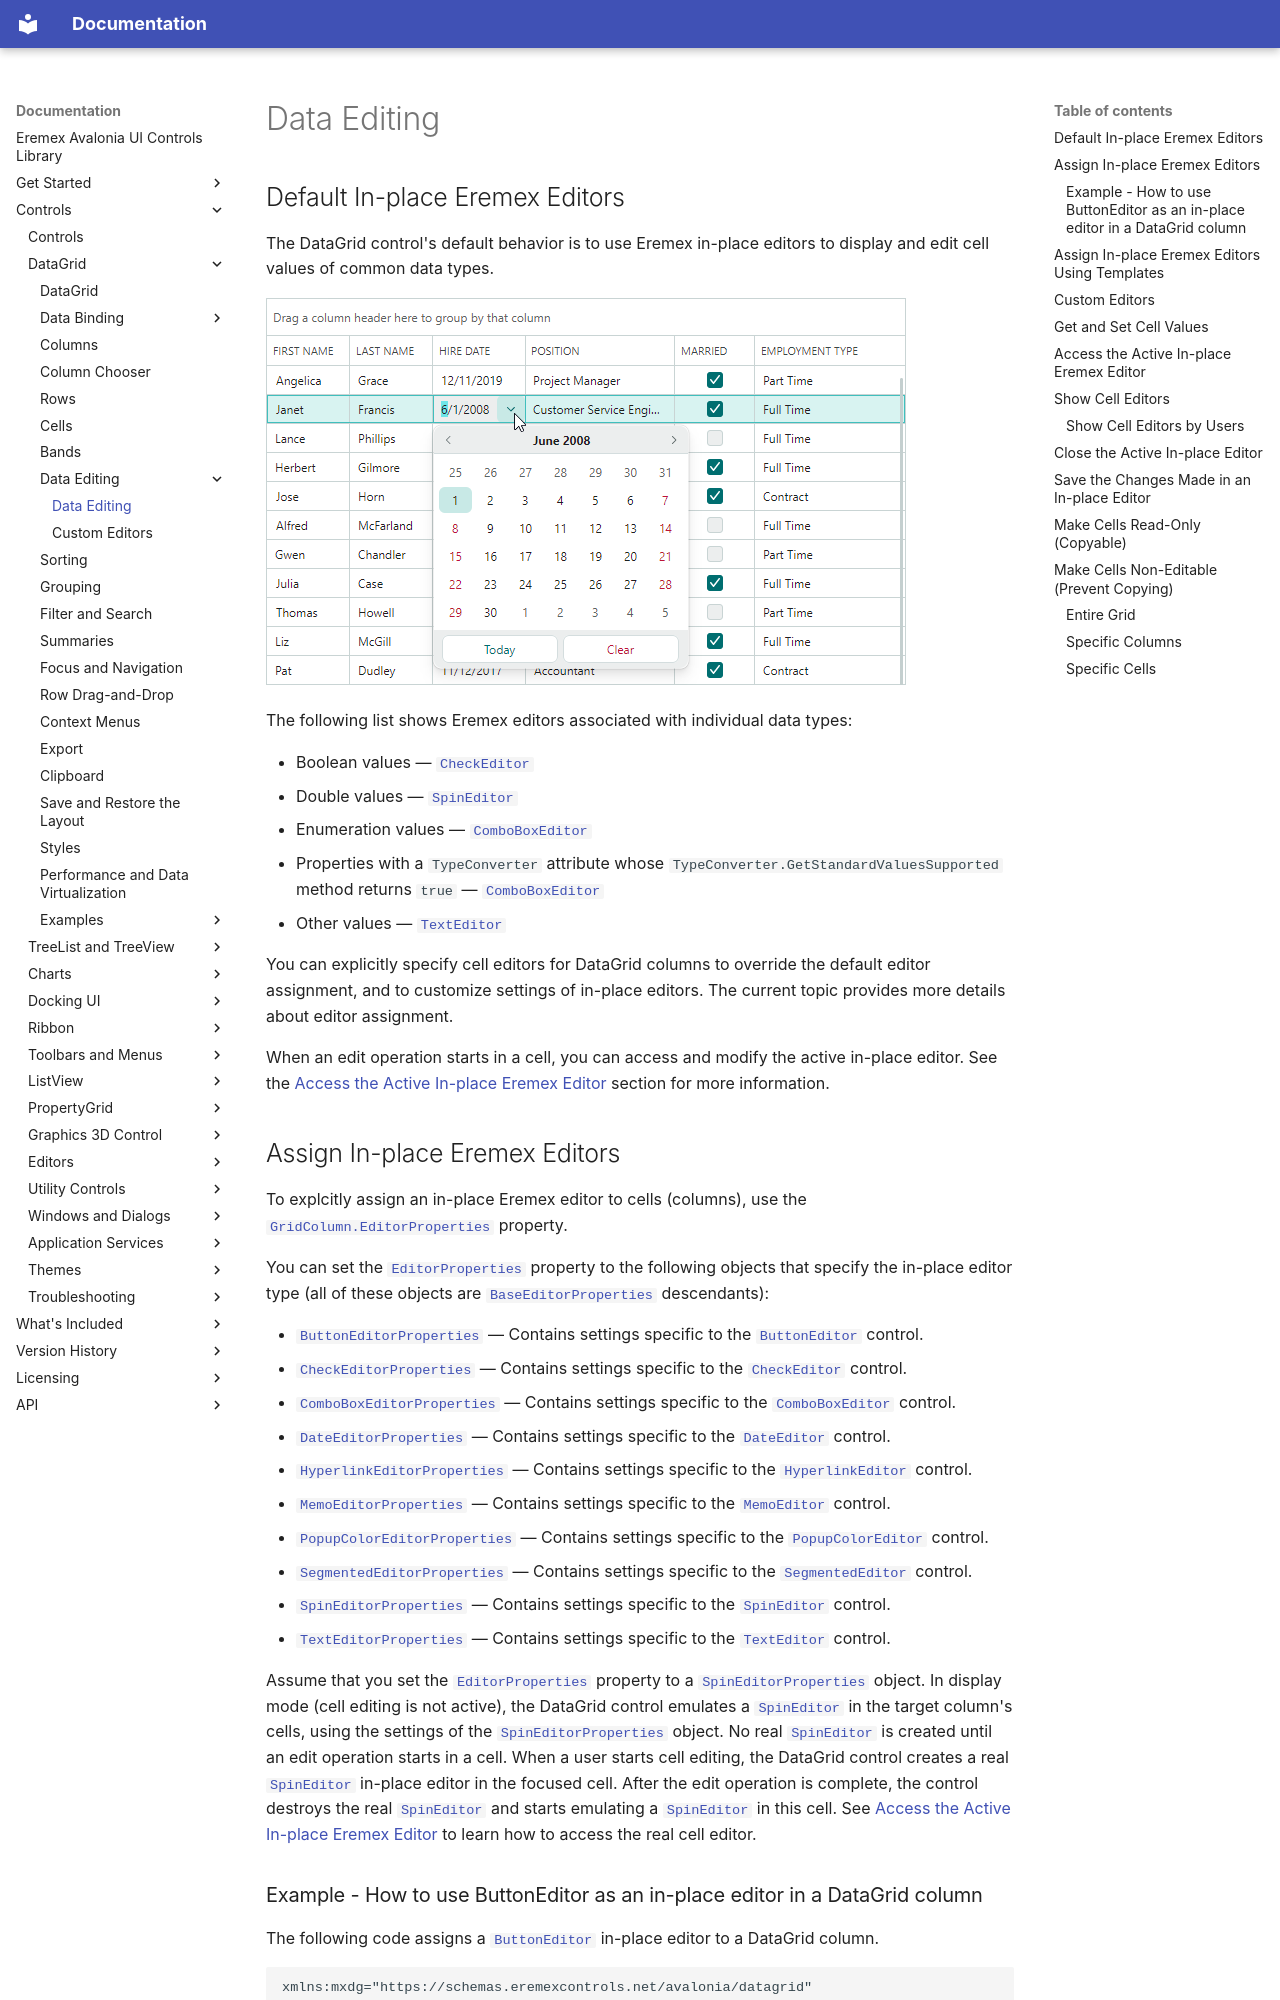

repository: Eremex/controls-doc · page: controls/datagrid/data-editing/index.html · generator: mkdocs

---
title: Data Editing
order: 71000
seealso: []
---

# Data Editing

## Default In-place Eremex Editors

The DataGrid control's default behavior is to use Eremex in-place editors to display and edit cell values of common data types.

![datagrid-editing](../../../images/datagrid-editing.png)

The following list shows Eremex editors associated with individual data types:

- Boolean values — [`CheckEditor`](../../../API/Eremex.AvaloniaUI.Controls.Editors/CheckEditor.md)
- Double values — [`SpinEditor`](../../../API/Eremex.AvaloniaUI.Controls.Editors/SpinEditor.md)
- Enumeration values — [`ComboBoxEditor`](../../../API/Eremex.AvaloniaUI.Controls.Editors/ComboBoxEditor.md)
- Properties with a `TypeConverter` attribute whose `TypeConverter.GetStandardValuesSupported` method returns `true` — [`ComboBoxEditor`](../../../API/Eremex.AvaloniaUI.Controls.Editors/ComboBoxEditor.md)
- Other values — [`TextEditor`](../../../API/Eremex.AvaloniaUI.Controls.Editors/TextEditor.md)

You can explicitly specify cell editors for DataGrid columns to override the default editor assignment, and to customize settings of in-place editors. The current topic provides more details about editor assignment.

When an edit operation starts in a cell, you can access and modify the active in-place editor. See the [Access the Active In-place Eremex Editor](#access-the-active-in-place-eremex-editor) section for more information.
